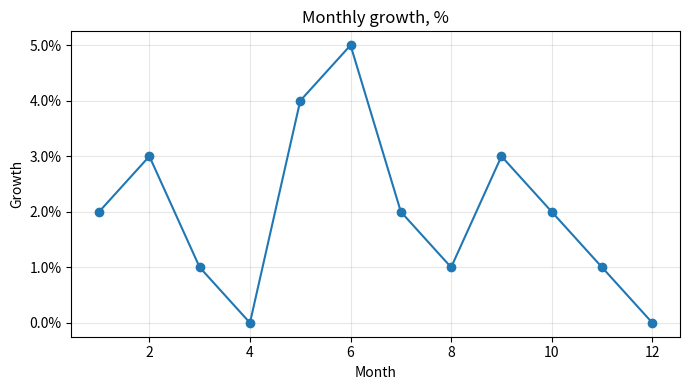

This chart was generated by the following Python code:
import matplotlib.pyplot as plt
import matplotlib.ticker as mtick
import numpy as np

x = np.arange(1, 12 + 1)
growth = np.array([0.02, 0.03, 0.01, 0.00, 0.04, 0.05, 0.02, 0.01, 0.03, 0.02, 0.01, 0.00])

fig, ax = plt.subplots(figsize=(7, 4))
ax.plot(x, growth, marker="o")

ax.set_title("Monthly growth, %")
ax.set_xlabel("Month")
ax.set_ylabel("Growth")
ax.yaxis.set_major_formatter(mtick.PercentFormatter(xmax=1.0))
ax.grid(True, alpha=0.3)

plt.tight_layout()
plt.show()
